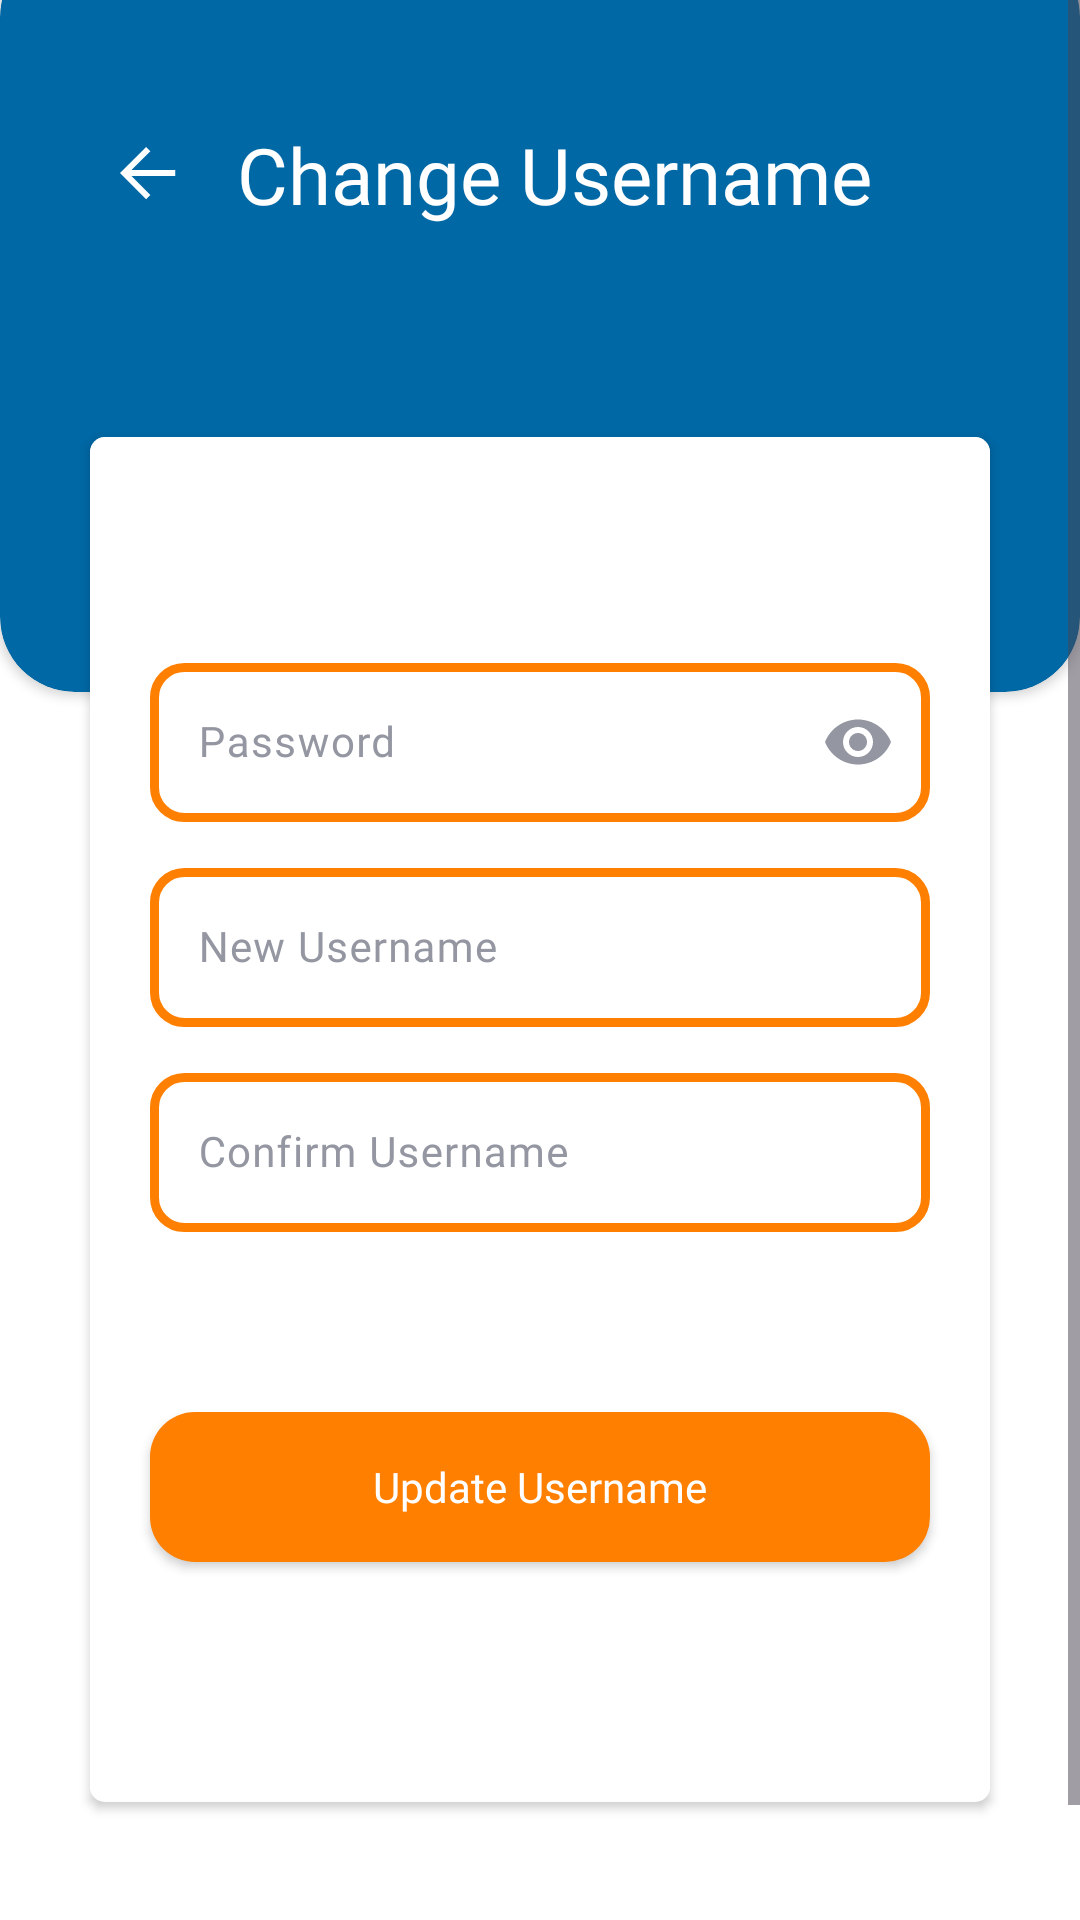

Write the Android layout XML for this screen, with the resource values it uses.
<!-- AndroidManifest.xml: application theme Theme.ETago -->
<!-- res/layout/activity_edit_username.xml -->
<?xml version="1.0" encoding="utf-8"?>
<androidx.constraintlayout.widget.ConstraintLayout xmlns:android="http://schemas.android.com/apk/res/android"
    xmlns:app="http://schemas.android.com/apk/res-auto"
    xmlns:tools="http://schemas.android.com/tools"
    android:layout_width="match_parent"
    android:layout_height="match_parent"
    android:background="@color/white"
    tools:context=".profile.EditUsernameActivity">

    <ScrollView
        android:layout_width="match_parent"
        android:layout_height="match_parent">

        <androidx.constraintlayout.widget.ConstraintLayout
            android:id="@+id/constraint_container_feedback"
            android:layout_width="match_parent"
            android:layout_height="wrap_content">

    <androidx.cardview.widget.CardView
        android:id="@+id/edit_username_header"
        android:layout_width="match_parent"
        android:layout_height="250dp"
        android:layout_marginTop="-20dp"
        app:cardBackgroundColor="@color/light_blue"
        app:cardCornerRadius="25dp"
        app:layout_constraintEnd_toEndOf="parent"
        app:layout_constraintStart_toStartOf="parent"
        app:layout_constraintTop_toTopOf="parent" />

    <LinearLayout
        android:id="@+id/edit_username_containers"
        android:layout_width="match_parent"
        android:layout_height="wrap_content"
        android:layout_marginTop="-230dp"
        android:background="@color/transparent"
        android:elevation="10dp"
        android:gravity="center"
        android:orientation="vertical"
        app:layout_constraintTop_toBottomOf="@+id/edit_username_header">

        <LinearLayout
            android:id="@+id/edit_username_header_container"
            android:layout_width="match_parent"
            android:layout_height="wrap_content"
            android:layout_margin="40dp"
            android:gravity="center_vertical"
            android:orientation="horizontal"
            app:layout_constraintStart_toStartOf="parent"
            app:layout_constraintTop_toTopOf="parent">

            <ImageButton
                android:id="@+id/edit_username_back_btn"
                android:layout_width="wrap_content"
                android:layout_height="wrap_content"
                android:layout_gravity="center_vertical"
                android:background="@color/transparent"
                android:src="@drawable/svg_arrow"
                tools:ignore="SpeakableTextPresentCheck,TouchTargetSizeCheck"
                app:tint="@color/white" />  
            />

            <TextView
                android:id="@+id/edit_username_header_txt"
                android:layout_width="match_parent"
                android:layout_height="wrap_content"
                android:layout_marginLeft="20dp"
                android:fontFamily="@font/montserrat_bold"
                android:text="Change Username"
                android:textColor="@color/white"
                android:textSize="26sp" />


        </LinearLayout>


        <androidx.cardview.widget.CardView
            android:layout_width="match_parent"
            android:layout_marginHorizontal="30dp"
            android:layout_height="match_parent"
            android:layout_marginTop="30dp"
            android:layout_marginBottom="80dp"
            android:background="@color/white"
            android:elevation="10dp"
            app:cardCornerRadius="5dp">

            <LinearLayout
                android:id="@+id/edit_username_container"
                android:layout_width="match_parent"
                android:layout_height="match_parent"
                android:background="@color/white"
                android:gravity="center"
                android:orientation="vertical"
                android:padding="10dp">

                <com.google.android.material.textfield.TextInputLayout
                    android:id="@+id/edit_username_input_1"
                    android:layout_width="match_parent"
                    android:layout_marginHorizontal="10dp"
                    android:layout_height="wrap_content"
                    app:passwordToggleEnabled="true"
                    app:passwordToggleTint="@color/gray"
                    android:textColorHint="@color/gray"
                    android:layout_marginTop="60dp"
                    app:cursorColor="@color/alt_black"

                    >

                    <com.google.android.material.textfield.TextInputEditText
                        android:id="@+id/edit_username_pass_input"
                        android:layout_width="match_parent"
                        android:layout_height="wrap_content"
                        android:hint="Password"
                        android:fontFamily="@font/montserrat_regular"
                        android:textSize="14sp"
                        android:background="@drawable/outline_drawable"
                        android:backgroundTint="@color/orange"
                        android:inputType="textPassword"
                        android:textColor="@color/alt_black"
                        android:textCursorDrawable="@drawable/cursor_drawable"
                        />

                </com.google.android.material.textfield.TextInputLayout>

                <com.google.android.material.textfield.TextInputLayout
                    android:id="@+id/edit_username_input_2"
                    android:layout_width="match_parent"
                    android:layout_marginHorizontal="10dp"
                    android:layout_height="wrap_content"
                    android:textColorHint="@color/gray"
                    android:layout_marginTop="10dp"
                    app:cursorColor="@color/alt_black"
                    >

                    <com.google.android.material.textfield.TextInputEditText
                        android:id="@+id/edit_username_new_input"
                        android:layout_width="match_parent"
                        android:layout_height="wrap_content"
                        android:hint="New Username"
                        android:fontFamily="@font/montserrat_regular"
                        android:textSize="14sp"
                        android:background="@drawable/outline_drawable"
                        android:backgroundTint="@color/orange"
                        android:inputType="text"
                        android:textColor="@color/alt_black"
                        android:textCursorDrawable="@drawable/cursor_drawable"
                        />

                </com.google.android.material.textfield.TextInputLayout>

                <com.google.android.material.textfield.TextInputLayout
                    android:id="@+id/edit_username_input_3"
                    android:layout_width="match_parent"
                    android:layout_height="wrap_content"
                    android:textColorHint="@color/gray"
                    android:layout_marginTop="10dp"
                    app:cursorColor="@color/alt_black"
                    >

                    <com.google.android.material.textfield.TextInputEditText
                        android:id="@+id/edit_username_confirm_input"
                        android:layout_width="match_parent"
                        android:layout_marginHorizontal="10dp"
                        android:layout_height="wrap_content"
                        android:hint="Confirm Username"
                        android:fontFamily="@font/montserrat_regular"
                        android:textSize="14sp"
                        android:background="@drawable/outline_drawable"
                        android:backgroundTint="@color/orange"
                        android:inputType="text"
                        android:textColor="@color/alt_black"
                        android:textCursorDrawable="@drawable/cursor_drawable"
                        />

                </com.google.android.material.textfield.TextInputLayout>

                <androidx.appcompat.widget.AppCompatButton
                    android:id="@+id/update_username_btn"
                    android:layout_width="match_parent"
                    android:layout_marginHorizontal="10dp"
                    android:layout_height="50dp"
                    android:layout_marginTop="60dp"
                    android:layout_marginBottom="70dp"
                    android:background="@drawable/custom_btn_bg"
                    android:fontFamily="@font/montserrat_bold"
                    android:text="Update Username"
                    android:textAllCaps="false"
                    android:textColor="@color/white"
                    android:textSize="14sp" />


            </LinearLayout>

        </androidx.cardview.widget.CardView>


    </LinearLayout>


        </androidx.constraintlayout.widget.ConstraintLayout>
    </ScrollView>


</androidx.constraintlayout.widget.ConstraintLayout>
<!-- resources referenced by this layout -->
<resources>
  <color name="alt_black">#231F20</color>
  <color name="gray">#9496A1</color>
  <color name="light_blue">#0068A5</color>
  <color name="orange">#FF7F00</color>
  <color name="transparent">#00000000</color>
  <color name="white">#FFFFFF</color>
  <!-- drawable cursor_drawable (drawable) -->
  <?xml version="1.0" encoding="utf-8"?>
  <shape xmlns:android="http://schemas.android.com/apk/res/android">
      <size android:width="2dp" />
      <solid android:color="@color/alt_black" />
  </shape>
  <!-- drawable custom_btn_bg (drawable) -->
  <shape xmlns:android="http://schemas.android.com/apk/res/android">
      <solid android:color="@color/orange" />
      <corners android:radius="15dp" /> 
  
  </shape>
  <!-- drawable outline_drawable (drawable) -->
  <shape xmlns:android="http://schemas.android.com/apk/res/android">
      <solid android:color="@android:color/transparent" /> 
      <stroke
          android:width="3dp"
          android:color="@color/dark_blue"/>
      <corners android:radius="10dp" /> 
  </shape>
  <!-- drawable svg_arrow (drawable) -->
  <vector xmlns:android="http://schemas.android.com/apk/res/android"
      android:width="19dp"
      android:height="18dp"
      android:viewportWidth="19"
      android:viewportHeight="18">
    <path
        android:pathData="M3.828,7.707L18.414,7.707L18.414,9.707L3.828,9.707L10.121,16L8.707,17.414L-0,8.707L8.707,-0L10.121,1.414L3.828,7.707Z"
        android:fillColor="@color/alt_black"
        android:fillType="evenOdd"/>
  </vector>
  <style name="Theme.ETago" parent="Base.Theme.ETago" />
  <color name="dark_blue">#173058</color>
  <style name="Base.Theme.ETago" parent="Theme.Material3.DayNight.NoActionBar">
          
          
  
       </style>
</resources>
